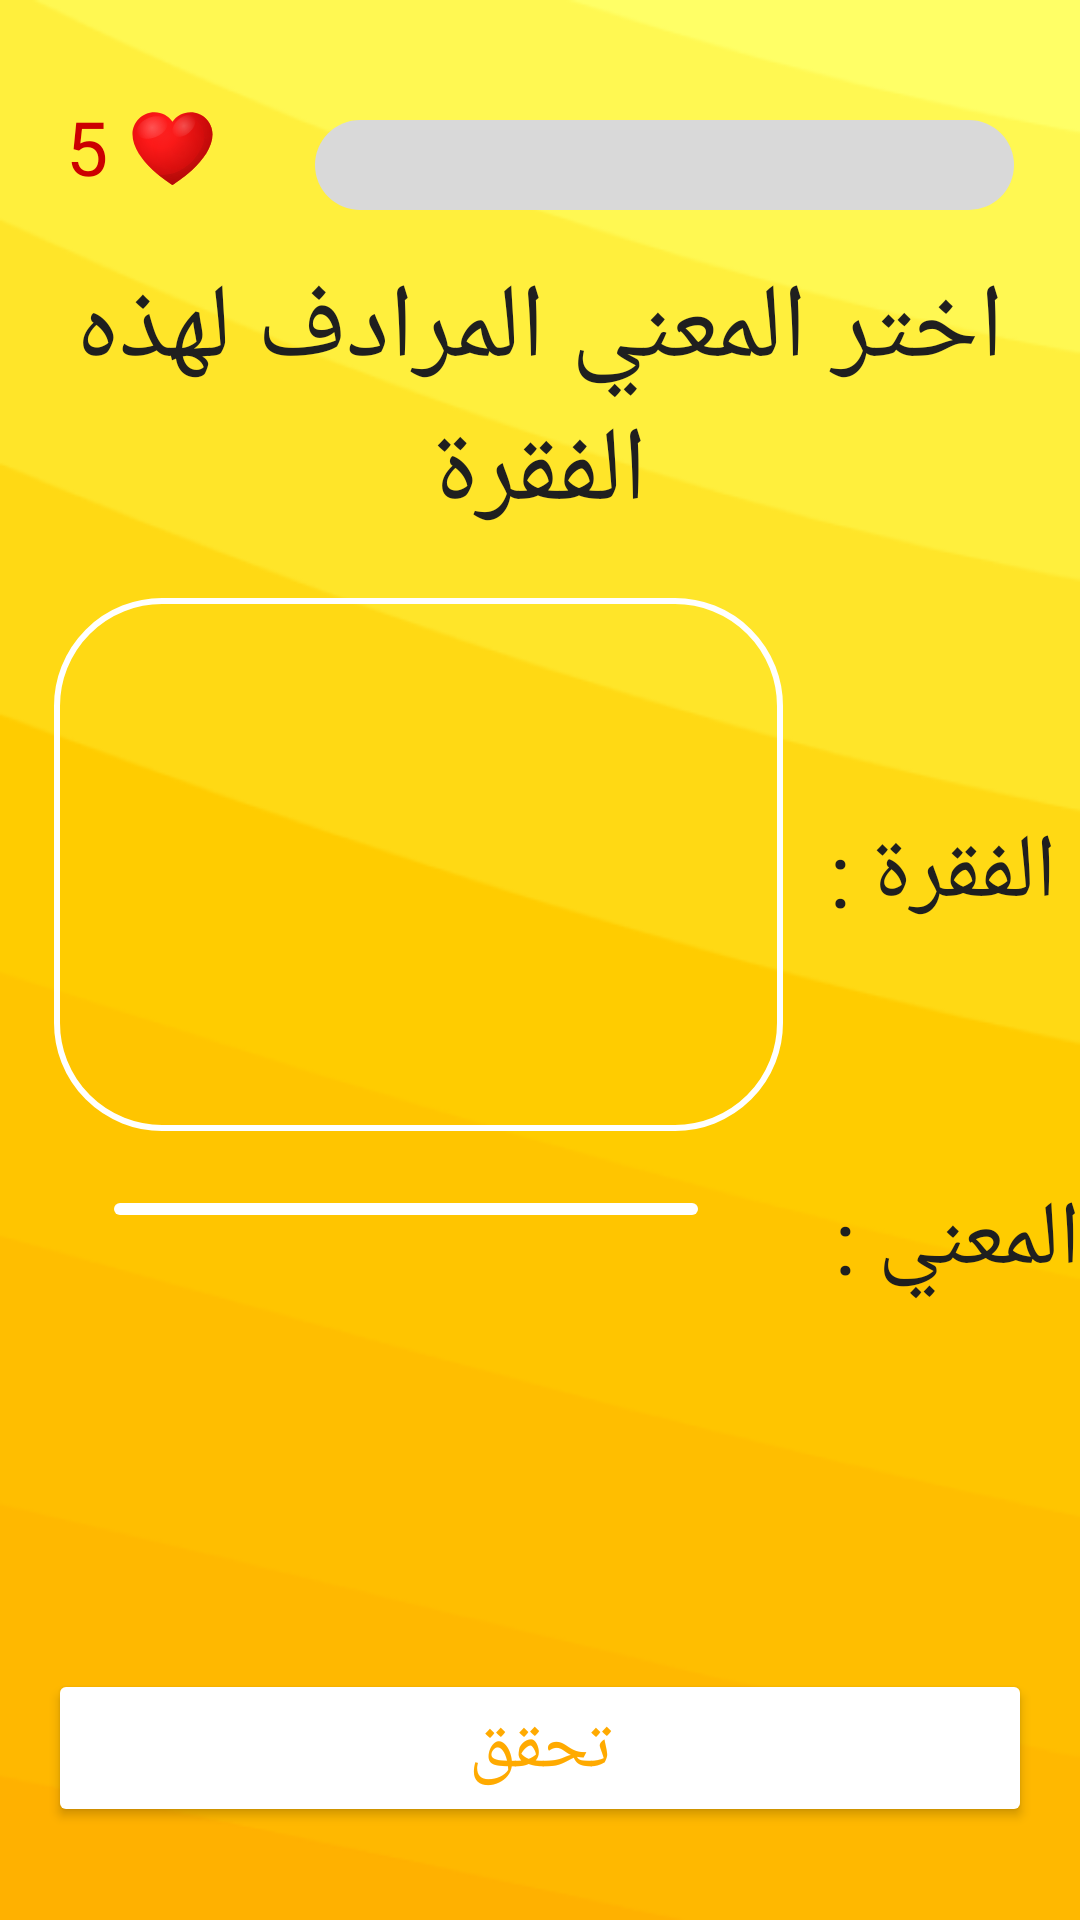

This screen was rendered from an Android layout file. Write that file and the resources it references.
<!-- AndroidManifest.xml: application theme Theme.Re7letElKalemat -->
<!-- res/layout/activity_find_the_meaning_game.xml -->
<?xml version="1.0" encoding="utf-8"?>
<layout xmlns:tools="http://schemas.android.com/tools"
    xmlns:android="http://schemas.android.com/apk/res/android"
    xmlns:app="http://schemas.android.com/apk/res-auto">

    <androidx.constraintlayout.widget.ConstraintLayout
        android:id="@+id/main"
        android:layout_width="match_parent"
        android:layout_height="match_parent"
        android:background="@drawable/background"
        tools:context=".View.FindTheMeaningGame">
        <LinearLayout
            android:id="@+id/linearLayout"
            android:layout_width="wrap_content"
            android:layout_height="wrap_content"
            android:layout_marginStart="14dp"
            android:layout_marginEnd="14dp"
            android:layout_marginTop="24dp"
            android:orientation="horizontal"
            android:padding="8dp"
            app:layout_constraintStart_toStartOf="parent"
            app:layout_constraintTop_toTopOf="parent">

            <TextView
                android:id="@+id/hearts"
                android:layout_width="wrap_content"
                android:layout_height="wrap_content"
                android:text="5"
                android:textColor="@android:color/holo_red_dark"
                android:textSize="25sp" />

            <ImageView
                android:layout_width="35dp"
                android:layout_height="35dp"
                android:layout_marginStart="4dp"
                android:src="@drawable/heart_ic" />
        </LinearLayout>

        <LinearLayout
            android:id="@+id/linearLayout2"
            android:layout_width="0dp"
            android:layout_height="wrap_content"
            android:layout_marginStart="14dp"
            android:layout_marginEnd="14dp"
            android:layout_marginTop="32dp"
            android:orientation="horizontal"
            android:padding="8dp"
            app:layout_constraintEnd_toEndOf="parent"
            app:layout_constraintStart_toEndOf="@+id/linearLayout"
            app:layout_constraintTop_toTopOf="parent">

            <ProgressBar
                android:id="@+id/progressBar"
                style="@android:style/Widget.ProgressBar.Horizontal"
                android:layout_width="match_parent"
                android:layout_height="30dp"
                android:progress="0"
                android:progressDrawable="@drawable/progress_drawable"
                app:layout_constraintBottom_toBottomOf="@+id/linearLayout"
                app:layout_constraintEnd_toEndOf="parent"
                app:layout_constraintStart_toEndOf="@+id/linearLayout"
                app:layout_constraintTop_toTopOf="@+id/linearLayout" />
        </LinearLayout>

        <TextView
            android:id="@+id/textView7"
            android:layout_width="0dp"
            android:layout_height="wrap_content"
            android:gravity="center"
            android:layout_margin="8dp"
            android:text="@string/gomla"
            android:textSize="35sp"
            style="@style/GeneralText"
            app:layout_constraintEnd_toEndOf="parent"
            app:layout_constraintStart_toStartOf="parent"
            app:layout_constraintTop_toBottomOf="@id/linearLayout2" />

        <TextView
            android:id="@+id/textView9"
            style="@style/GeneralText"
            android:layout_width="wrap_content"
            android:layout_height="wrap_content"
            android:layout_marginStart="8dp"
            android:layout_marginTop="8dp"
            android:layout_marginEnd="8dp"
            android:text="@string/fkra"
            android:textSize="30sp"
            app:layout_constraintBottom_toTopOf="@id/textView15"
            app:layout_constraintEnd_toEndOf="parent"
            app:layout_constraintStart_toEndOf="@id/fakra"
            app:layout_constraintTop_toBottomOf="@+id/textView7" />

        <TextView
            android:id="@+id/fakra"
            android:layout_width="0dp"
            android:layout_height="0dp"
            android:layout_marginBottom="16dp"
            android:layout_marginStart="18dp"
            android:layout_marginTop="18dp"
            android:textSize="30sp"
            style="@style/GeneralText"
            android:gravity="center"
            android:background="@drawable/fkra_background"
            tools:text="dggssgfgfdhsshf"
            app:layout_constraintBottom_toTopOf="@+id/textView15"
            app:layout_constraintEnd_toStartOf="@+id/textView9"
            app:layout_constraintHorizontal_bias="0.52"
            app:layout_constraintStart_toStartOf="parent"
            app:layout_constraintTop_toBottomOf="@id/textView7"
            app:layout_constraintVertical_bias="0.0" />

        <TextView
            android:id="@+id/ch1"
            android:layout_width="wrap_content"
            android:layout_height="wrap_content"
            android:layout_marginStart="32dp"
            android:layout_marginEnd="32dp"
            android:textSize="24sp"
            style="@style/GeneralText"
            tools:text="dggssgfgf"
            app:layout_constraintBottom_toBottomOf="@+id/ch3"
            app:layout_constraintEnd_toEndOf="parent"
            app:layout_constraintEnd_toStartOf="@+id/ch3"
            app:layout_constraintHorizontal_bias="0.5"
            app:layout_constraintHorizontal_chainStyle="spread"
            app:layout_constraintStart_toStartOf="parent"
            app:layout_constraintTop_toTopOf="@+id/ch3" />

        <TextView
            android:id="@+id/ch3"
            android:layout_width="wrap_content"
            android:layout_height="wrap_content"
            android:layout_marginStart="32dp"
            android:layout_marginEnd="32dp"
            android:textSize="24sp"
            style="@style/GeneralText"
            tools:text="dggssgfgf"
            app:layout_constraintBottom_toBottomOf="parent"
            app:layout_constraintEnd_toEndOf="parent"
            app:layout_constraintHorizontal_bias="0.5"
            app:layout_constraintStart_toEndOf="@+id/ch1"
            app:layout_constraintTop_toTopOf="parent"
            app:layout_constraintVertical_bias="0.719" />

        <TextView
            android:id="@+id/ch4"
            android:layout_width="wrap_content"
            android:layout_height="wrap_content"
            android:layout_marginStart="32dp"
            android:layout_marginEnd="32dp"
            android:textSize="24sp"
            style="@style/GeneralText"
            tools:text="dggssgfgf"
            app:layout_constraintBottom_toBottomOf="parent"
            app:layout_constraintEnd_toEndOf="parent"
            app:layout_constraintHorizontal_bias="0.5"
            app:layout_constraintHorizontal_weight="1"
            app:layout_constraintStart_toEndOf="@+id/ch2"
            app:layout_constraintTop_toBottomOf="@+id/ch3"
            app:layout_constraintVertical_bias="0.331" />

        <TextView
            android:id="@+id/ch2"
            android:layout_width="wrap_content"
            android:layout_height="wrap_content"
            android:layout_marginStart="32dp"
            android:layout_marginEnd="32dp"
            android:textSize="24sp"
            style="@style/GeneralText"
            tools:text="dggssgfgf"
            app:layout_constraintBottom_toBottomOf="@+id/ch4"
            app:layout_constraintEnd_toStartOf="@+id/ch4"
            app:layout_constraintHorizontal_chainStyle="spread"
            app:layout_constraintHorizontal_weight="1"
            app:layout_constraintStart_toStartOf="parent"
            app:layout_constraintTop_toTopOf="@+id/ch4" />

        <TextView
            android:id="@+id/textView15"
            style="@style/GeneralText"
            android:layout_width="wrap_content"
            android:layout_height="wrap_content"
            android:text="@string/ma3na"
            android:textSize="30sp"
            app:layout_constraintBottom_toTopOf="@+id/ch4"
            app:layout_constraintEnd_toEndOf="parent"
            app:layout_constraintHorizontal_weight="2"
            app:layout_constraintTop_toBottomOf="@+id/textView9" />

        <TextView
            android:id="@+id/choosed"
            style="@style/GeneralText"
            android:layout_width="0dp"
            android:layout_height="0dp"
            android:layout_marginStart="38dp"
            android:layout_marginTop="24dp"
            android:layout_marginEnd="38dp"
            android:layout_marginBottom="32dp"
            android:background="@drawable/rect_with_no_corners"
            android:gravity="center"
            tools:text="dggssgfgf"
            android:textAlignment="center"
            android:textSize="24sp"
            app:layout_constraintBottom_toTopOf="@id/ch1"
            app:layout_constraintEnd_toStartOf="@+id/textView15"
            app:layout_constraintHorizontal_weight="5"
            app:layout_constraintStart_toStartOf="parent"
            app:layout_constraintTop_toBottomOf="@id/fakra" />

        <Button
            android:id="@+id/button"
            style="@style/GeneralButton"
            android:layout_width="match_parent"
            android:layout_height="wrap_content"
            android:layout_marginStart="16dp"
            android:layout_marginTop="16dp"
            android:layout_marginEnd="16dp"
            android:layout_marginBottom="38dp"
            android:text="@string/check"
            app:layout_constraintBottom_toBottomOf="parent"
            app:layout_constraintEnd_toEndOf="parent"
            app:layout_constraintStart_toStartOf="parent"
            app:layout_constraintTop_toBottomOf="@+id/ch2" />


    </androidx.constraintlayout.widget.ConstraintLayout>
</layout>
<!-- resources referenced by this layout -->
<resources>
  <!-- drawable background: png bitmap (drawable, 17463 bytes) -->
  <!-- drawable fkra_background (drawable) -->
  <?xml version="1.0" encoding="utf-8"?>
  <shape
      android:shape="rectangle"
      xmlns:android="http://schemas.android.com/apk/res/android"
      >
      <corners android:radius="35dp"/>
      <stroke android:color="@color/white"
          android:width="2dp"
          />
  </shape>
  <!-- drawable heart_ic: vector/xml drawable (drawable, 5789 chars, omitted) -->
  <!-- drawable progress_drawable (drawable) -->
  <layer-list xmlns:android="http://schemas.android.com/apk/res/android">
      <item>
          <shape android:shape="rectangle">
              <solid android:color="@color/transparent_white"/>
              <corners android:radius="50dp"/>
          </shape>
      </item>
      <item android:id="@android:id/progress">
          <clip>
              <shape android:shape="rectangle">
                  <solid android:color="@color/green"/>
                  <corners android:radius="50dp"/>
              </shape>
          </clip>
      </item>
  </layer-list>
  <!-- drawable rect_with_no_corners (drawable) -->
  <?xml version="1.0" encoding="utf-8"?>
  <shape
      android:shape="rectangle"
      xmlns:android="http://schemas.android.com/apk/res/android"
      android:tint="@color/white"
      >
      <corners android:radius="15dp"/>
  </shape>
  <string name="check">"تحقق"</string>
  <string name="fkra">"الفقرة : "</string>
  <string name="gomla">اختر المعني المرادف لهذه الفقرة</string>
  <string name="ma3na">"المعني : "</string>
  <style name="GeneralButton">
          <item name="android:textColor">@color/my_primary_color</item>
          <item name="android:backgroundTint">@color/white</item>
          <item name="android:textSize">24sp</item>
          <item name="android:fontFamily">@font/app</item>
      </style>
  <style name="GeneralText">
          <item name="android:textColor">@color/darkGray</item>
          <item name="android:fontFamily">@font/app</item>
      </style>
  <style name="Theme.Re7letElKalemat" parent="Base.Theme.Re7letElKalemat" />
  <color name="white">#FFFFFFFF</color>
  <color name="transparent_white">#D9D9D9</color>
  <color name="green">#31C500</color>
  <color name="my_primary_color">#FFAA00</color>
  <color name="darkGray">#1F1F1F</color>
  <style name="Base.Theme.Re7letElKalemat" parent="Theme.Material3.DayNight.NoActionBar">
          <item name="colorPrimary">@color/my_primary_color</item>
          <item name="colorPrimaryVariant">@color/my_primary_variant_color</item>
          <item name="colorOnPrimary">@color/my_on_primary_color</item>
          <item name="colorSecondary">@color/my_secondary_color</item>
          <item name="colorSecondaryVariant">@color/my_secondary_variant_color</item>
          <item name="colorOnSecondary">@color/my_on_secondary_color</item>
      </style>
  <color name="my_primary_variant_color">#FFCD4D</color>
  <color name="my_on_primary_color">#FFFFFFFF</color>
  <color name="my_secondary_color">#99FFFFFF</color>
  <color name="my_secondary_variant_color">#99E1E1E1</color>
  <color name="my_on_secondary_color">#1F1F1F</color>
</resources>
